Run: headless pygame with SDL's dummy video driver; simulated clock (each Clock.tick advances the game by its frame time, no real sleeping); random seed 0; keys injected as events and as key.get_pressed() state; mouse plan: one left click at the window centre at the start of phase 2, then a move to the lower-right quarter at the start of phase 3.
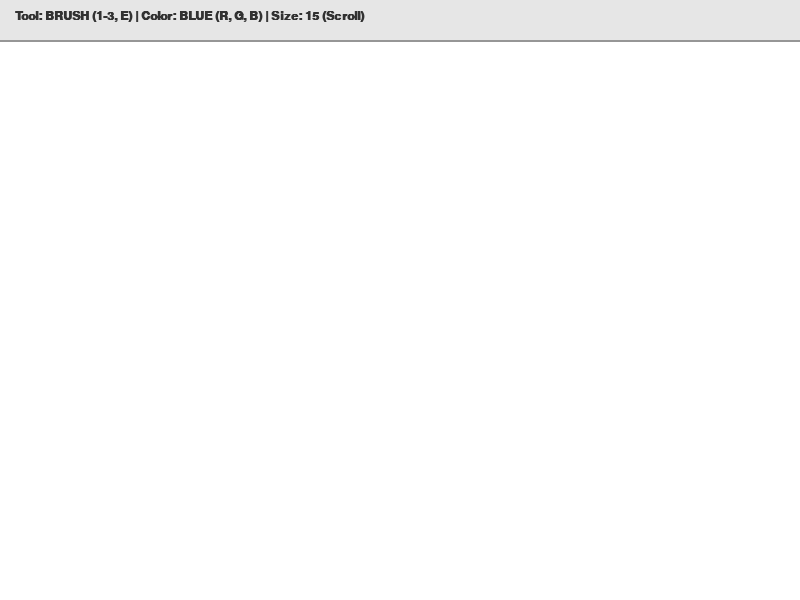
Frame 1 of 4 · flips 1–60 · no input
Frame 2 of 4 · flips 61–180 · clicked the window centre · tapped SPACE, RETURN · held RIGHT (→), D · screen unchanged from frame 1, image omitted
Frame 3 of 4 · flips 181–300 · moved the mouse to the lower-right quarter · held DOWN (↓), S · screen unchanged from frame 2, image omitted
Frame 4 of 4 · flips 301–420 · held LEFT (←), A, UP (↑), W · screen unchanged from frame 3, image omitted

The pygame program that drew these frames:

import pygame

def main():
    pygame.init()
    screen = pygame.display.set_mode((800, 600))
    pygame.display.set_caption("Pygame Paint Pro")
    clock = pygame.time.Clock()
    
    font = pygame.font.SysFont("Arial", 18, bold=True)
    
    radius = 15
    color_mode = 'blue'
    tool = 'brush'
    
    points = [] 
    shapes = [] 
    drawing = False
    start_pos = None

    while True:
        screen.fill((255, 255, 255))
        
        for event in pygame.event.get():
            if event.type == pygame.QUIT:
                return
            
            if event.type == pygame.KEYDOWN:
                if event.key == pygame.K_r: color_mode = 'red'
                elif event.key == pygame.K_g: color_mode = 'green'
                elif event.key == pygame.K_b: color_mode = 'blue'
                
                elif event.key == pygame.K_1: tool = 'brush'
                elif event.key == pygame.K_2: tool = 'rect'
                elif event.key == pygame.K_3: tool = 'circle'
                elif event.key == pygame.K_e: 
                    tool = 'brush'
                    color_mode = 'eraser'

            if event.type == pygame.MOUSEBUTTONDOWN:
                drawing = True
                start_pos = event.pos
                if event.button == 4: radius = min(100, radius + 1)
                if event.button == 5: radius = max(1, radius - 1)

            if event.type == pygame.MOUSEBUTTONUP:
                if tool in ['rect', 'circle'] and drawing:
                    shapes.append((tool, color_mode, start_pos, event.pos, radius))
                drawing = False

            if event.type == pygame.MOUSEMOTION and drawing:
                if tool == 'brush':
                    points.append((event.pos, radius, color_mode))

        for s_type, s_color, s_start, s_end, s_width in shapes:
            draw_shape(screen, s_type, s_color, s_start, s_end, s_width)

        for pos, r, mode in points:
            pygame.draw.circle(screen, get_color(mode), pos, r)

        if drawing and tool in ['rect', 'circle']:
            draw_shape(screen, tool, color_mode, start_pos, pygame.mouse.get_pos(), radius, preview=True)

        pygame.draw.rect(screen, (230, 230, 230), (0, 0, 800, 40))
        pygame.draw.line(screen, (150, 150, 150), (0, 40), (800, 40), 2)

        status_text = (f"Tool: {tool.upper()} (1-3, E) | "
                       f"Color: {color_mode.upper()} (R, G, B) | "
                       f"Size: {radius} (Scroll)")
        
        text_surface = font.render(status_text, True, (50, 50, 50))
        screen.blit(text_surface, (15, 10))

        pygame.display.flip()
        clock.tick(60)

def get_color(mode):
    if mode == 'red': return (255, 0, 0)
    if mode == 'green': return (0, 255, 0)
    if mode == 'blue': return (0, 0, 255)
    if mode == 'eraser': return (255, 255, 255)
    return (0, 0, 0)

def draw_shape(screen, tool, mode, start, end, width, preview=False):
    color = get_color(mode)
    draw_width = 2 if preview else width
    
    x1, y1 = start
    x2, y2 = end
    
    if tool == 'rect':
        rect_x, rect_y = min(x1, x2), min(y1, y2)
        rect_w, rect_h = abs(x1 - x2), abs(y1 - y2)
        if rect_w > 0 and rect_h > 0:
            pygame.draw.rect(screen, color, (rect_x, rect_y, rect_w, rect_h), draw_width)
        
    elif tool == 'circle':
        r = int(((x1 - x2)**2 + (y1 - y2)**2)**0.5)
        if r > 0:
            pygame.draw.circle(screen, color, start, r, draw_width)

main()
